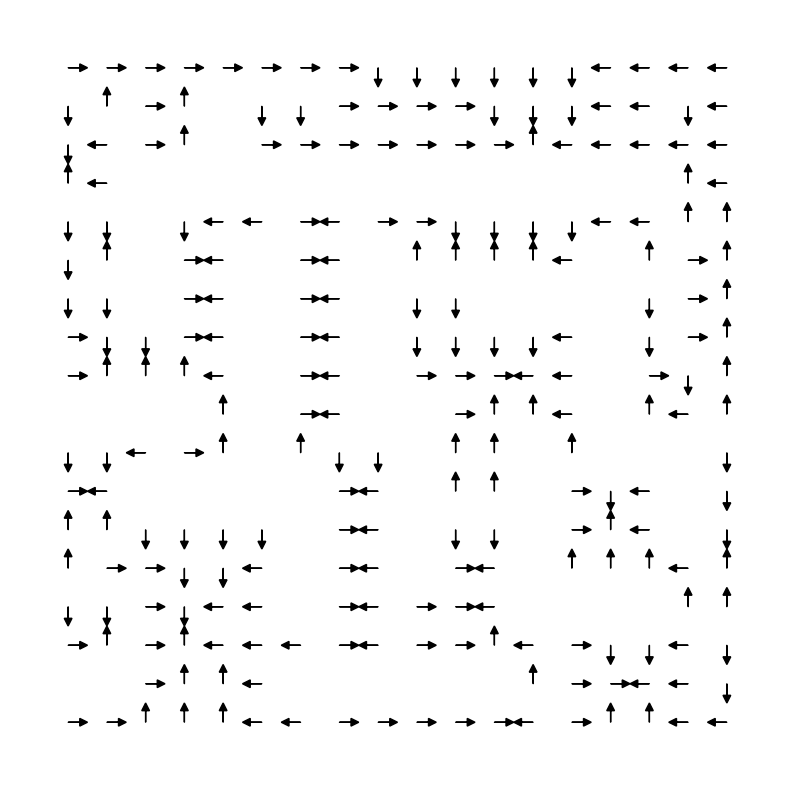

The script that saved this image:
import numpy as np
import matplotlib.pyplot as plt

# 定义数据
data = np.array([
    0,  0,  0,  0,  0,  0,  0,  0,  0,  0,  0,  0,  0,  0,  0,  0,  0,  0,
    0,  0,  0, 14, 14, 14, 14, 14, 14, 14, 14, 12, 12, 12, 12, 12, 12, 13,
    13, 13, 13,  0,  0, 12, 11, 14, 11,  0, 12, 12, 14, 14, 14, 14, 12, 12,
    12, 13, 13, 12, 13,  0,  0, 12, 13, 14, 11,  0, 14, 14, 14, 14, 14, 14,
    14, 11, 13, 13, 13, 13, 13,  0,  0, 11, 13,  0,  0,  0,  0,  0,  0,  0,
    0,  0,  0,  0,  0,  0,  0, 11, 13,  0,  0, 12, 12,  0, 12, 13, 13, 14,
    13, 14, 14, 12, 12, 12, 12, 13, 13, 11, 11,  0,  0, 12, 11,  0, 14, 13,
    0, 14, 13,  0, 11, 11, 11, 11, 13,  0, 11, 14, 11,  0,  0, 12, 12,  0,
    14, 13,  0, 14, 13,  0, 12, 12,  0,  0,  0,  0, 12, 14, 11,  0,  0, 14,
    12, 12, 14, 13,  0, 14, 13,  0, 12, 12, 12, 12, 13,  0, 12, 14, 11,  0,
    0, 14, 11, 11, 11, 13,  0, 14, 13,  0, 14, 14, 14, 13, 13,  0, 14, 12,
    11,  0,  0,  0,  0,  0,  0, 11,  0, 14, 13,  0,  0, 14, 11, 11, 13,  0,
    11, 13, 11,  0,  0, 12, 12, 13, 14, 11,  0, 11, 12, 12,  0, 11, 11,  0,
    11,  0,  0,  0, 12,  0,  0, 14, 13,  0,  0,  0,  0,  0, 14, 13,  0, 11,
    11,  0, 14, 12, 13,  0, 12,  0,  0, 11, 11, 12, 12, 12, 12,  0, 14, 13,
    0, 12, 12,  0, 14, 11, 13,  0, 12,  0,  0, 11, 14, 14, 12, 12, 13,  0,
    14, 13,  0, 14, 13,  0, 11, 11, 11, 13, 11,  0,  0, 12, 12, 14, 12, 13,
    13,  0, 14, 13, 14, 14, 13,  0,  0,  0,  0, 11, 11,  0,  0, 14, 11, 14,
    11, 13, 13, 13, 14, 13, 14, 14, 11, 13, 14, 12, 12, 13, 12,  0,  0,  0,
    0, 14, 11, 11, 13,  0,  0,  0,  0,  0,  0, 11, 14, 14, 13, 13, 12,  0,
    0, 14, 14, 11, 11, 11, 13, 13, 14, 14, 14, 14, 14, 13, 14, 11, 11, 13,
    13,  0,  0,  0,  0,  0,  0,  0,  0,  0,  0,  0,  0,  0,  0,  0,  0,  0,
    0,  0,  0,  0
])

# 将数据重塑为 20x20 矩阵
data = data.reshape(20, 20)

# 创建绘图
fig, ax = plt.subplots(figsize=(10, 10))
ax.set_xticks([])
ax.set_yticks([])
ax.set_xlim(-0.5, 19.5)
ax.set_ylim(-0.5, 19.5)
ax.set_frame_on(False)

# 定义箭头方向
arrow_map = {11: (0, 0.3), 12: (0, -0.3), 13: (-0.3, 0), 14: (0.3, 0)}

# 绘制箭头
for i in range(20):
    for j in range(20):
        value = data[i, j]
        if value in arrow_map:
            dx, dy = arrow_map[value]
            ax.arrow(j, 19 - i, dx, dy, head_width=0.2, head_length=0.2, fc='black', ec='black')

# 显示图像
plt.show()